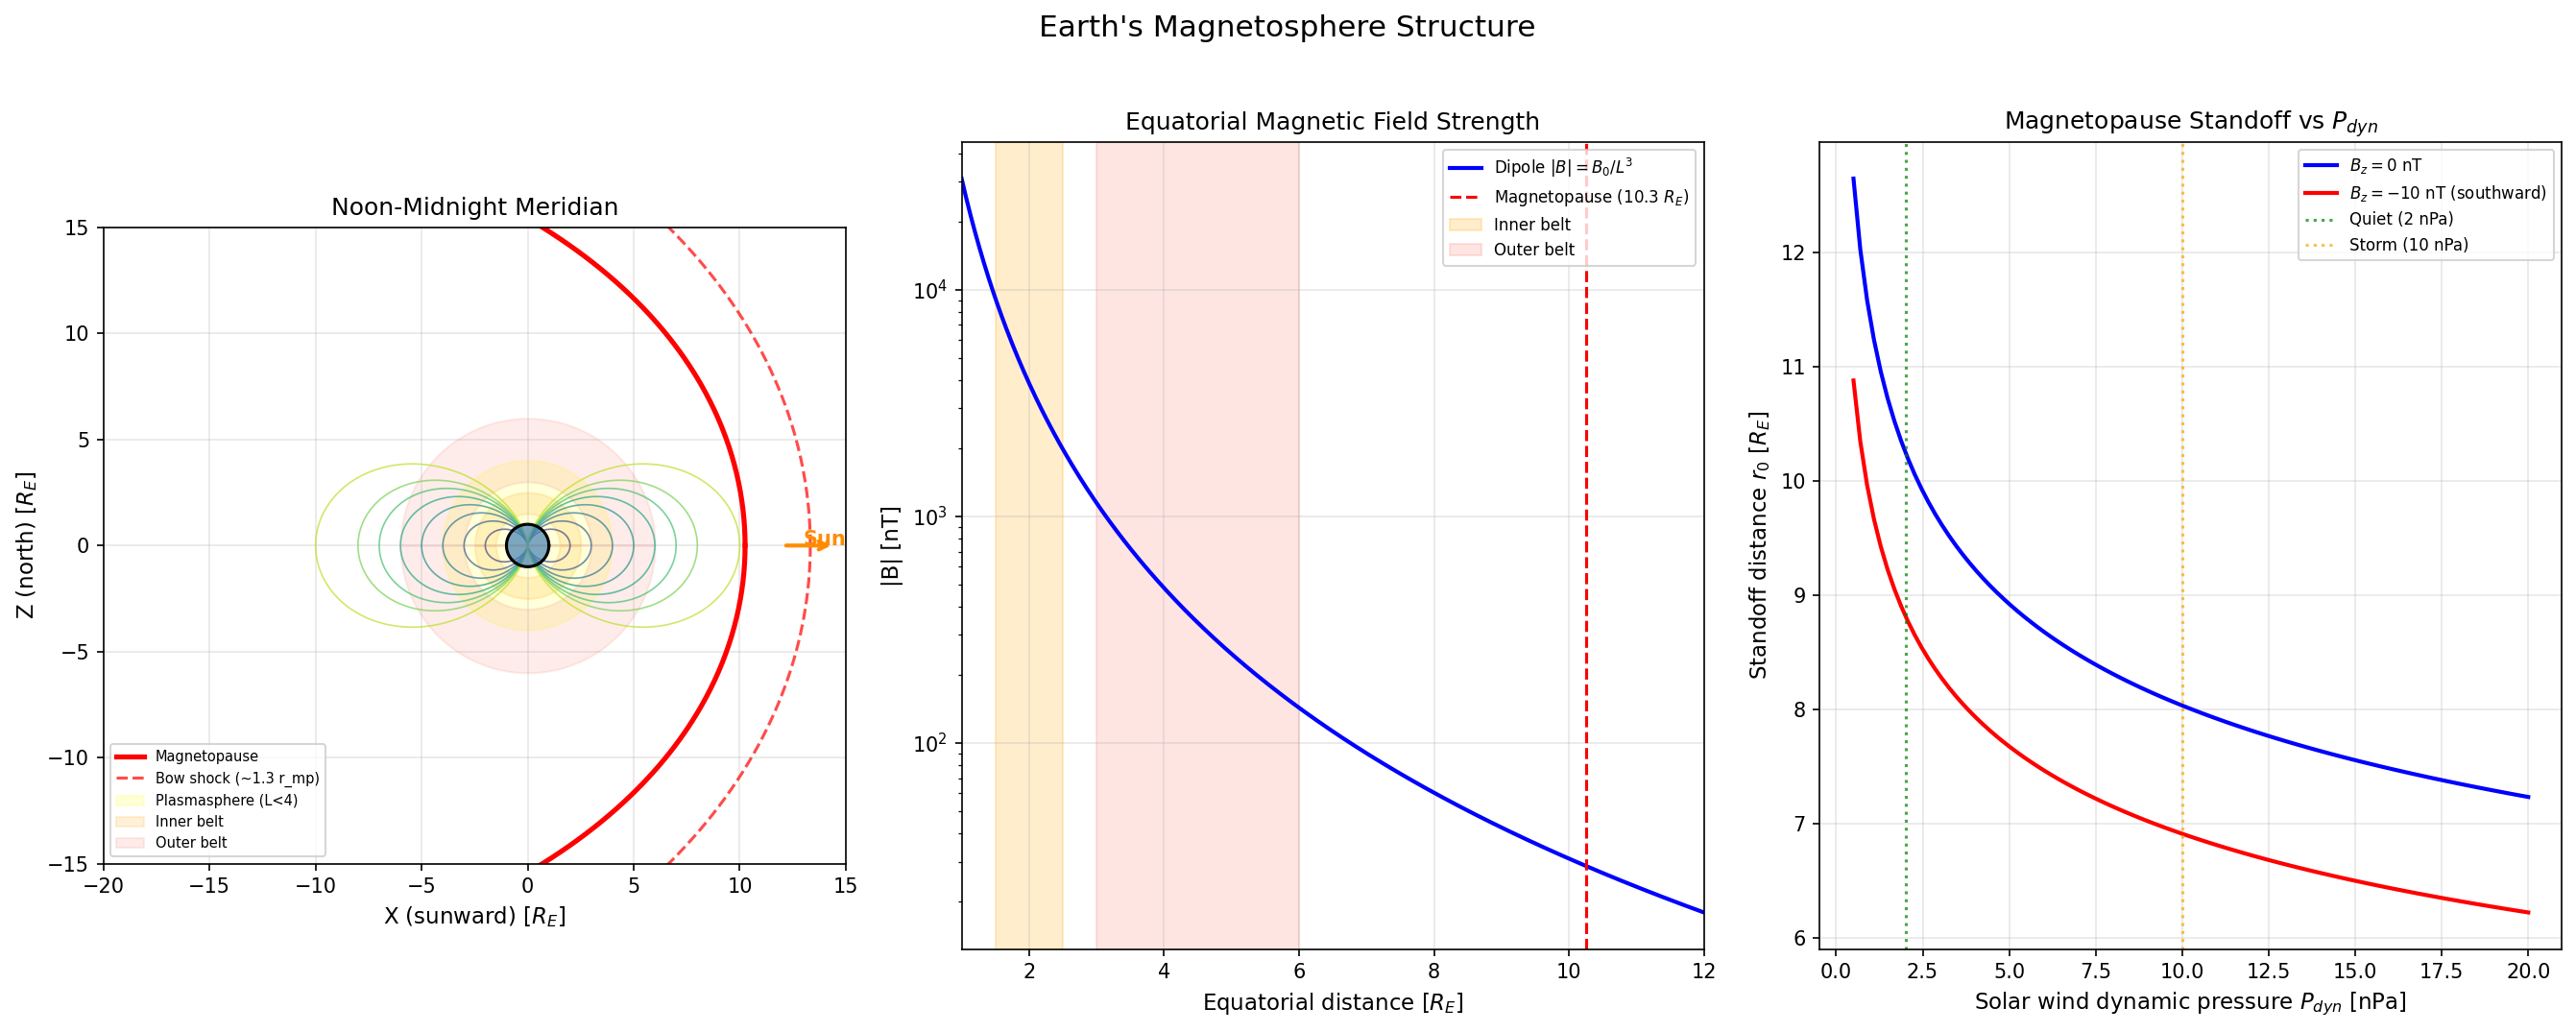

Write Python code to recreate this figure.
"""
Earth's Magnetosphere Structure: Dipole Field, Magnetopause, and Key Regions.

Models the geomagnetic field as a magnetic dipole and adds a simplified
magnetopause boundary using the Shue et al. (1998) empirical model. The
magnetopause standoff distance depends on solar wind dynamic pressure and
IMF Bz, making it a fundamental parameter of magnetospheric physics.

Key physics:
  - Dipole field: B_r = -2*M*cos(theta)/(4*pi*r^3)
                  B_theta = -M*sin(theta)/(4*pi*r^3)
  - Shue magnetopause: r = r0 * (2 / (1 + cos(theta)))^alpha
    where r0 = standoff distance, alpha = tail flaring exponent
  - r0 depends on solar wind dynamic pressure P_dyn and IMF Bz
  - Key regions: bow shock (~1.3 * r_mp), plasmasphere (L < 4),
    radiation belts (inner ~1.5-2.5 R_E, outer ~3-7 R_E)
"""

import numpy as np
import matplotlib.pyplot as plt

# --- Physical constants ---
R_E = 6.371e6          # Earth radius [m]
mu_0 = 4 * np.pi * 1e-7  # permeability of free space [H/m]
M_E = 8.0e22           # Earth's magnetic dipole moment [A*m^2] (= 8e15 T*m^3)
B_eq = mu_0 * M_E / (4 * np.pi * R_E**3)  # equatorial surface field ~31000 nT

print("=" * 65)
print("Earth's Magnetosphere: Dipole Model + Shue Magnetopause")
print("=" * 65)
print(f"  Earth radius R_E        = {R_E:.3e} m")
print(f"  Dipole moment M_E       = {M_E:.2e} A*m^2")
print(f"  Equatorial surface |B|  = {B_eq*1e9:.1f} nT  (observed: ~31000 nT)")

# =========================================================================
# 1. DIPOLE MAGNETIC FIELD
# =========================================================================
# In spherical coordinates (r, theta) with theta from magnetic north pole:
#   B_r     = -2 * mu_0 * M * cos(theta) / (4*pi*r^3)
#   B_theta = -mu_0 * M * sin(theta) / (4*pi*r^3)
#   |B|     = (mu_0*M)/(4*pi*r^3) * sqrt(1 + 3*cos^2(theta))

def dipole_field(r, theta):
    """Compute dipole B_r and B_theta in Tesla.

    Parameters
    ----------
    r : array-like
        Radial distance [m].
    theta : array-like
        Colatitude from magnetic north pole [rad].

    Returns
    -------
    B_r, B_theta : arrays in Tesla
    """
    factor = mu_0 * M_E / (4 * np.pi * r**3)
    B_r = -2.0 * factor * np.cos(theta)
    B_theta = -factor * np.sin(theta)
    return B_r, B_theta


# =========================================================================
# 2. DIPOLE FIELD LINES IN THE NOON-MIDNIGHT MERIDIAN
# =========================================================================
# A dipole field line satisfies r = L * R_E * sin^2(theta)
# where L is the McIlwain L-shell parameter.

def dipole_field_line_cartesian(L, n_points=500):
    """Generate (x, z) coordinates of a dipole field line for given L-shell.

    The field line equation in the magnetic meridian plane:
        r = L * R_E * sin^2(theta)
    Converting to Cartesian: x = r*sin(theta), z = r*cos(theta)

    Returns both northern and southern halves.
    """
    theta = np.linspace(0.01, np.pi - 0.01, n_points)
    r = L * np.sin(theta)**2  # in units of R_E
    x = r * np.sin(theta)
    z = r * np.cos(theta)
    return x, z


# =========================================================================
# 3. SHUE MAGNETOPAUSE MODEL
# =========================================================================
# Shue et al. (1998) empirical model:
#   r_mp = r0 * (2 / (1 + cos(theta)))^alpha
#
# Standoff distance r0 and flaring alpha depend on solar wind:
#   r0 = (10.22 + 1.29 * tanh(0.184*(Bz + 8.14))) * P_dyn^(-1/6.6)
#   alpha = (0.58 - 0.007*Bz) * (1 + 0.024 * ln(P_dyn))
#
# P_dyn = dynamic pressure [nPa], Bz = IMF Bz [nT]

def shue_magnetopause(P_dyn_nPa, Bz_nT, theta_arr):
    """Compute Shue et al. (1998) magnetopause shape.

    Parameters
    ----------
    P_dyn_nPa : float
        Solar wind dynamic pressure [nPa].
    Bz_nT : float
        IMF Bz component [nT].
    theta_arr : array
        Angle from Sun-Earth line [rad], 0 = subsolar.

    Returns
    -------
    r_mp : array
        Magnetopause distance in Earth radii.
    r0 : float
        Standoff distance in Earth radii.
    """
    r0 = (10.22 + 1.29 * np.tanh(0.184 * (Bz_nT + 8.14))) * P_dyn_nPa**(-1.0/6.6)
    alpha = (0.58 - 0.007 * Bz_nT) * (1.0 + 0.024 * np.log(P_dyn_nPa))
    r_mp = r0 * (2.0 / (1.0 + np.cos(theta_arr)))**alpha
    return r_mp, r0


# --- Typical quiet-time solar wind conditions ---
P_dyn_quiet = 2.0    # nPa (typical)
Bz_quiet = 0.0       # nT (no strong IMF)

theta_mp = np.linspace(0, np.pi * 0.99, 300)
r_mp_quiet, r0_quiet = shue_magnetopause(P_dyn_quiet, Bz_quiet, theta_mp)

print(f"\nShue Magnetopause (quiet: P_dyn={P_dyn_quiet} nPa, Bz={Bz_quiet} nT):")
print(f"  Standoff distance r0   = {r0_quiet:.2f} R_E  (typical: ~10 R_E)")

# Bow shock is roughly 1.3 times the magnetopause standoff
r_bs = 1.3 * r0_quiet
print(f"  Bow shock (approx)     = {r_bs:.2f} R_E")


# =========================================================================
# 4. MAGNETOPAUSE STANDOFF vs SOLAR WIND PRESSURE
# =========================================================================
P_dyn_range = np.linspace(0.5, 20.0, 100)  # nPa
r0_vs_P = np.array([shue_magnetopause(P, 0.0, np.array([0.0]))[1] for P in P_dyn_range])
r0_vs_P_south = np.array([shue_magnetopause(P, -10.0, np.array([0.0]))[1] for P in P_dyn_range])

print(f"\nStandoff at P_dyn=10 nPa (Bz=0):   r0 = {shue_magnetopause(10, 0, np.array([0.0]))[1]:.2f} R_E")
print(f"Standoff at P_dyn=10 nPa (Bz=-10): r0 = {shue_magnetopause(10, -10, np.array([0.0]))[1]:.2f} R_E")


# =========================================================================
# 5. PLOTTING
# =========================================================================
fig, axes = plt.subplots(1, 3, figsize=(18, 7))
fig.suptitle("Earth's Magnetosphere Structure", fontsize=15, y=1.02)

# --- Panel 1: Field lines + magnetopause in noon-midnight meridian ---
ax = axes[0]

# Draw Earth
earth_theta = np.linspace(0, 2 * np.pi, 100)
ax.fill(np.cos(earth_theta), np.sin(earth_theta), color='steelblue', alpha=0.7, zorder=5)
ax.plot(np.cos(earth_theta), np.sin(earth_theta), 'k-', lw=1.5, zorder=5)

# Dipole field lines for various L-shells
L_values = [2, 3, 4, 5, 6, 7, 8, 10]
colors_L = plt.cm.viridis(np.linspace(0.2, 0.9, len(L_values)))
for i, L in enumerate(L_values):
    x_fl, z_fl = dipole_field_line_cartesian(L)
    # Dayside (positive x = sunward)
    ax.plot(x_fl, z_fl, color=colors_L[i], lw=0.8, alpha=0.7)
    # Nightside (negative x)
    ax.plot(-x_fl, z_fl, color=colors_L[i], lw=0.8, alpha=0.7)

# Magnetopause boundary (Shue model)
x_mp = r_mp_quiet * np.cos(theta_mp)  # theta=0 is sunward
z_mp = r_mp_quiet * np.sin(theta_mp)
ax.plot(x_mp, z_mp, 'r-', lw=2.5, label='Magnetopause')
ax.plot(x_mp, -z_mp, 'r-', lw=2.5)

# Bow shock (approximate)
r_bs_shape = 1.3 * r_mp_quiet
x_bs = r_bs_shape * np.cos(theta_mp)
z_bs = r_bs_shape * np.sin(theta_mp)
ax.plot(x_bs, z_bs, 'r--', lw=1.5, alpha=0.7, label=f'Bow shock (~1.3 r_mp)')
ax.plot(x_bs, -z_bs, 'r--', lw=1.5, alpha=0.7)

# Mark plasmasphere (L < 4)
theta_ps = np.linspace(0, 2 * np.pi, 200)
r_ps = 4.0  # L = 4 in equatorial plane
ax.fill(r_ps * np.cos(theta_ps), r_ps * np.sin(theta_ps),
        color='yellow', alpha=0.15, label='Plasmasphere (L<4)')

# Mark radiation belts (inner ~1.5-2.5 R_E, outer ~3-7 R_E)
for r_inner, r_outer, label, color in [
    (1.5, 2.5, 'Inner belt', 'orange'),
    (3.0, 6.0, 'Outer belt', 'salmon')
]:
    ring_theta = np.linspace(0, 2 * np.pi, 200)
    ax.fill_between(
        np.concatenate([r_outer * np.cos(ring_theta), r_inner * np.cos(ring_theta[::-1])]),
        np.concatenate([r_outer * np.sin(ring_theta), r_inner * np.sin(ring_theta[::-1])]),
        color=color, alpha=0.15, label=label
    )

ax.set_xlabel("X (sunward) [$R_E$]", fontsize=11)
ax.set_ylabel("Z (north) [$R_E$]", fontsize=11)
ax.set_title("Noon-Midnight Meridian", fontsize=12)
ax.set_xlim(-20, 15)
ax.set_ylim(-15, 15)
ax.set_aspect('equal')
ax.legend(fontsize=7, loc='lower left')
ax.grid(True, alpha=0.3)

# Sun direction arrow
ax.annotate("Sun", xy=(14, 0), fontsize=10, ha='center', color='darkorange',
            fontweight='bold')
ax.annotate("", xy=(14.5, 0), xytext=(12, 0),
            arrowprops=dict(arrowstyle='->', color='darkorange', lw=2))

# --- Panel 2: |B| along equator (theta = pi/2) ---
ax = axes[1]
r_eq = np.linspace(1.0, 12.0, 500)  # in R_E
B_r_eq, B_th_eq = dipole_field(r_eq * R_E, np.pi / 2)
B_mag_eq = np.sqrt(B_r_eq**2 + B_th_eq**2) * 1e9  # convert to nT

ax.semilogy(r_eq, B_mag_eq, 'b-', lw=2, label=r'Dipole $|B| = B_0/L^3$')
ax.axvline(r0_quiet, color='red', ls='--', lw=1.5, label=f'Magnetopause ({r0_quiet:.1f} $R_E$)')
ax.axvspan(1.5, 2.5, color='orange', alpha=0.2, label='Inner belt')
ax.axvspan(3.0, 6.0, color='salmon', alpha=0.2, label='Outer belt')

ax.set_xlabel("Equatorial distance [$R_E$]", fontsize=11)
ax.set_ylabel("|B| [nT]", fontsize=11)
ax.set_title("Equatorial Magnetic Field Strength", fontsize=12)
ax.legend(fontsize=8)
ax.grid(True, alpha=0.3)
ax.set_xlim(1, 12)

# --- Panel 3: Standoff distance vs solar wind pressure ---
ax = axes[2]
ax.plot(P_dyn_range, r0_vs_P, 'b-', lw=2, label=r'$B_z = 0$ nT')
ax.plot(P_dyn_range, r0_vs_P_south, 'r-', lw=2, label=r'$B_z = -10$ nT (southward)')

# Mark typical conditions
ax.axvline(2.0, color='green', ls=':', alpha=0.7, label='Quiet (2 nPa)')
ax.axvline(10.0, color='orange', ls=':', alpha=0.7, label='Storm (10 nPa)')

ax.set_xlabel("Solar wind dynamic pressure $P_{dyn}$ [nPa]", fontsize=11)
ax.set_ylabel("Standoff distance $r_0$ [$R_E$]", fontsize=11)
ax.set_title("Magnetopause Standoff vs $P_{dyn}$", fontsize=12)
ax.legend(fontsize=8)
ax.grid(True, alpha=0.3)

plt.tight_layout()
plt.savefig("/opt/projects/01_Personal/03_Study/examples/Space_Weather/01_magnetosphere.png",
            dpi=150, bbox_inches='tight')
plt.show()
print("\nPlot saved: 01_magnetosphere.png")
